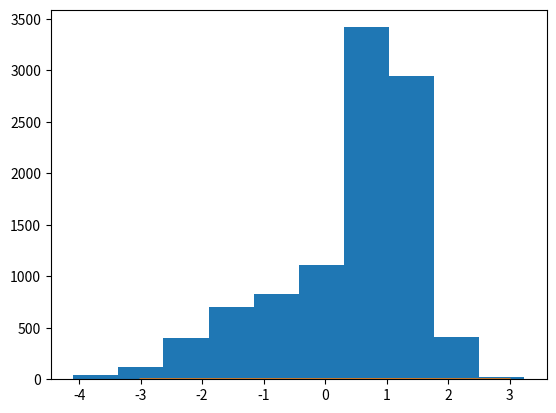
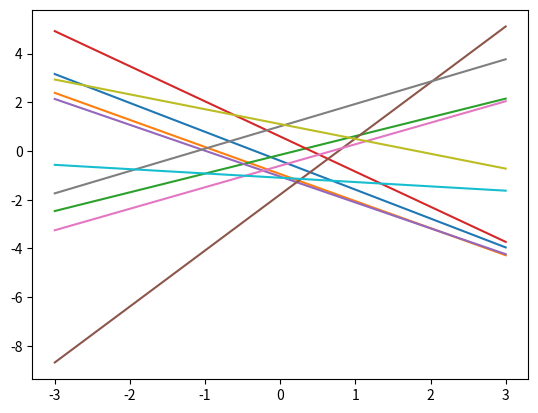
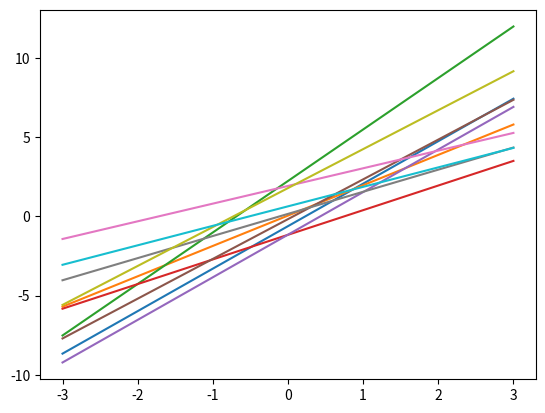
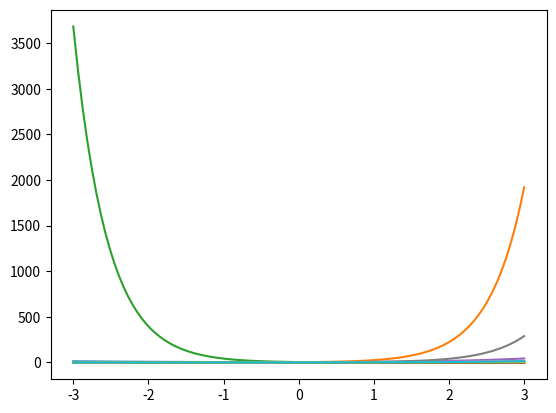

Generate these figures, in order, with matplotlib:
# ******************************************************************************
# Course  : Python出始めるベイズ機械学習入門
# Chapter : 1 ベイジアンモデリングとは
# Theme   : 統計モデルの設計
# Date    : 2022/07/19
# Page    : P27 - P33
# [redacted]
# ******************************************************************************


# ＜概要＞
# - 機械学習は複雑なデータに対して予測/パターン認識を行うため、単純な確率分布を単体で使用することは少ない
# - 確率分布を組み合わせて複雑な分布を設計、変数変換を組み合わせてモデリングする（統計モデリング）


# ＜目次＞
# 0 準備
# 1 混合モデル
# 2 回帰モデル
# 3 グラフィカルモデル


# 0 準備 ---------------------------------------------------------------------

# ライブラリ
import numpy as np
import matplotlib.pyplot as plt
import scipy.stats as stats


# 1 混合モデル ----------------------------------------------------------------

# ＜ポイント＞
# - 混合モデルは｢クラスタリング｣や｢分類問題｣で用いられる
#   --- 以下では簡単な例として｢ベルヌーイ分布｣と｢ガウス分布｣を組み合わせて混合分布を作成する
#   --- 解析的にモデル化できる場合は理論分布を作成することも可能


# パラメータの設定
mu = 0.3

# インスタンス生成
# --- 正規乱数
d1 = stats.norm(1.0, 0.5)
d2 = stats.norm(-1.0, 1.0)

# 変数の初期化
N = 10000
Z = np.zeros(N)
X = np.zeros(N)

# シミュレーション
# --- ベルヌーイ乱数が1/0の場合で異なる正規乱数を発生させる
# --- N個の要素を持つ配列が生成される
i = 1
for i in range(N):
    Z[i] = stats.bernoulli(mu).rvs()
    if Z[i] == 0:
        X[i] = d1.rvs()
    else:
        X[i] = d2.rvs()

# プロット作成
plt.hist(X, bins=10)
plt.show()


# モデル定義
# --- 混合モデル(ベルヌーイ分布 * ガウス分布)
# --- 導出過程は割愛
def mixture_pdf(mu, d1, d2, x):
    return (1.0 - mu) * d1.pdf(x) + mu * d2.pdf(x)


# 理論分布
# --- 確率密度関数を描画する
ls = np.linspace(-3, 3, 100)
plt.plot(ls, mixture_pdf(mu, d1, d2, ls))
plt.show()


# 2 回帰モデル ----------------------------------------------------------------

# ＜ポイント＞
# - ｢回帰モデル｣とはベイジアンモデリングでは関数を生成する統計モデルのことを指す
# - 回帰モデルにおける分布の指定は｢制約条件｣として機能する
# - 対数変換など関数定義を修正することで多様性を持たせることが可能となる（一般化線形モデル）


# パラメータ設定
N = 10

# 等差数列の生成
ls = np.linspace(-3, 3, 100)


# シミュレーション
# --- 切片と傾きを乱数生成してプロット生成
plt.figure()
for i in range(N):
    a = stats.norm(0, 1).rvs()
    b = stats.norm(0, 1).rvs()
    plt.plot(ls, a * ls + b)
plt.show()

# シミュレーション
# --- 傾きをガンマ分布に変更（正の値しか取らない）
plt.figure()
for i in range(N):
    a = stats.gamma(1, 1).rvs()
    b = stats.norm(0, 1).rvs()
    plt.plot(ls, a * ls + b)
plt.show()

# シミュレーション
# --- 関数を指数変換（変換により関数の性質を変えることができる）
plt.figure()
for i in range(N):
    a = stats.norm(0, 1).rvs()
    b = stats.norm(0, 1).rvs()
    plt.plot(ls, np.exp(a * ls + b))
plt.show()


# 3 グラフィカルモデル ---------------------------------------------------------

# ＜ポイント＞
# - 統計モデルはグラフィカルモデルとして、変数間の関係性を視覚的に表すことができる
#   --- モデル構築段階でどのデータを使い、パラメータやデータ間の依存関係を仮定していく
#   --- 有向グラフ(DAG)を用いる
